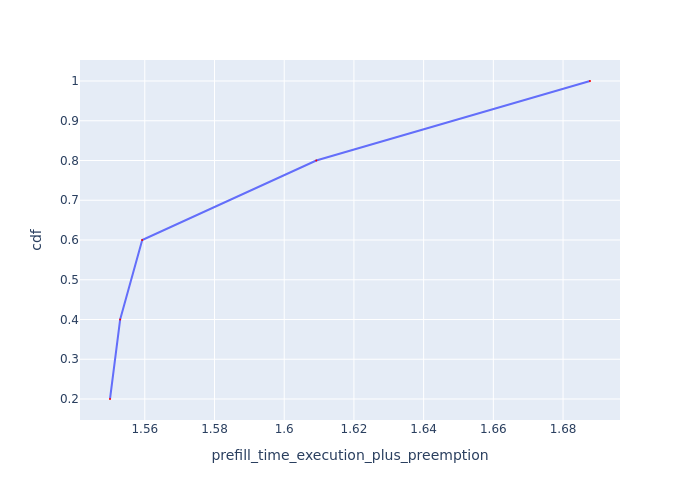

The file beside this chart, header and first rows:
Request Id, prefill_time_execution_plus_preemption, cdf
0_1, 1.55, 0.2
0_2, 1.553, 0.4
0_3, 1.559, 0.6
0_4, 1.609, 0.8
0_0, 1.688, 1.0
